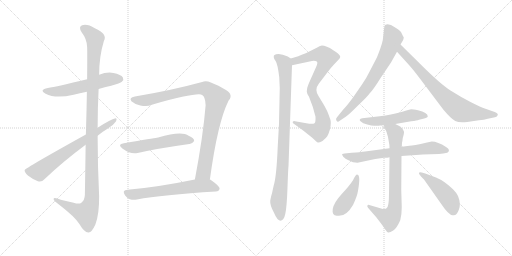
t = 0.00 s
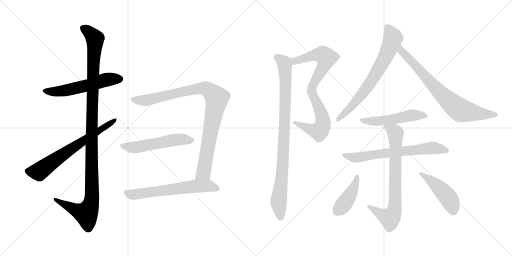
t = 2.46 s
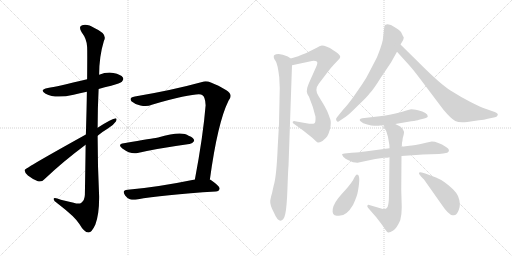
t = 4.91 s
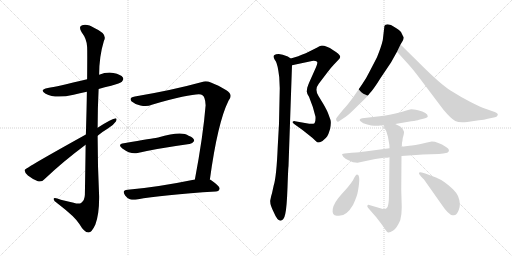
t = 7.37 s
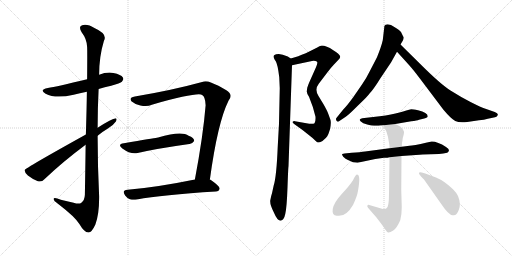
t = 9.83 s
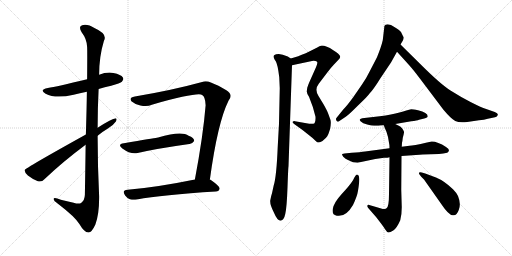
t = 12.28 s

The animated SVG that drew these frames (rendered in a browser with its animation timeline set to each time). Animation: 15 CSS @keyframes rules; one cycle of 12.28 s.

<svg version="1.1" viewBox="0 0 2048 1024" xmlns="http://www.w3.org/2000/svg">
  <g stroke="lightgray" stroke-dasharray="1,1" stroke-width="1" transform="scale(4, 4)">
    <line x1="0" y1="0" x2="256" y2="256"></line>
    <line x1="256" y1="0" x2="0" y2="256"></line>
    <line x1="128" y1="0" x2="128" y2="256"></line>
    <line x1="0" y1="128" x2="256" y2="128"></line>
    <line x1="256" y1="0" x2="512" y2="256"></line>
    <line x1="512" y1="0" x2="256" y2="256"></line>
    <line x1="384" y1="0" x2="384" y2="256"></line>
    <line x1="256" y1="128" x2="512" y2="128"></line>
  </g>
<g transform="scale(1, -1) translate(0, -850)">
   <style type="text/css">
    @keyframes keyframes0 {
      from {
       stroke: black;
       stroke-dashoffset: 559;
       stroke-width: 128;
       }
       65% {
       animation-timing-function: step-end;
       stroke: black;
       stroke-dashoffset: 0;
       stroke-width: 128;
       }
       to {
       stroke: black;
       stroke-width: 1024;
       }
       }
       #make-me-a-hanzi-animation-0 {
         animation: keyframes0 0.704915s both;
         animation-delay: 0.000000s;
         animation-timing-function: linear;
       }
    @keyframes keyframes1 {
      from {
       stroke: black;
       stroke-dashoffset: 1156;
       stroke-width: 128;
       }
       79% {
       animation-timing-function: step-end;
       stroke: black;
       stroke-dashoffset: 0;
       stroke-width: 128;
       }
       to {
       stroke: black;
       stroke-width: 1024;
       }
       }
       #make-me-a-hanzi-animation-1 {
         animation: keyframes1 1.190755s both;
         animation-delay: 0.704915s;
         animation-timing-function: linear;
       }
    @keyframes keyframes2 {
      from {
       stroke: black;
       stroke-dashoffset: 673;
       stroke-width: 128;
       }
       69% {
       animation-timing-function: step-end;
       stroke: black;
       stroke-dashoffset: 0;
       stroke-width: 128;
       }
       to {
       stroke: black;
       stroke-width: 1024;
       }
       }
       #make-me-a-hanzi-animation-2 {
         animation: keyframes2 0.797689s both;
         animation-delay: 1.895670s;
         animation-timing-function: linear;
       }
    @keyframes keyframes3 {
      from {
       stroke: black;
       stroke-dashoffset: 943;
       stroke-width: 128;
       }
       75% {
       animation-timing-function: step-end;
       stroke: black;
       stroke-dashoffset: 0;
       stroke-width: 128;
       }
       to {
       stroke: black;
       stroke-width: 1024;
       }
       }
       #make-me-a-hanzi-animation-3 {
         animation: keyframes3 1.017415s both;
         animation-delay: 2.693359s;
         animation-timing-function: linear;
       }
    @keyframes keyframes4 {
      from {
       stroke: black;
       stroke-dashoffset: 535;
       stroke-width: 128;
       }
       64% {
       animation-timing-function: step-end;
       stroke: black;
       stroke-dashoffset: 0;
       stroke-width: 128;
       }
       to {
       stroke: black;
       stroke-width: 1024;
       }
       }
       #make-me-a-hanzi-animation-4 {
         animation: keyframes4 0.685384s both;
         animation-delay: 3.710774s;
         animation-timing-function: linear;
       }
    @keyframes keyframes5 {
      from {
       stroke: black;
       stroke-dashoffset: 624;
       stroke-width: 128;
       }
       67% {
       animation-timing-function: step-end;
       stroke: black;
       stroke-dashoffset: 0;
       stroke-width: 128;
       }
       to {
       stroke: black;
       stroke-width: 1024;
       }
       }
       #make-me-a-hanzi-animation-5 {
         animation: keyframes5 0.757812s both;
         animation-delay: 4.396158s;
         animation-timing-function: linear;
       }
    @keyframes keyframes6 {
      from {
       stroke: black;
       stroke-dashoffset: 827;
       stroke-width: 128;
       }
       73% {
       animation-timing-function: step-end;
       stroke: black;
       stroke-dashoffset: 0;
       stroke-width: 128;
       }
       to {
       stroke: black;
       stroke-width: 1024;
       }
       }
       #make-me-a-hanzi-animation-6 {
         animation: keyframes6 0.923014s both;
         animation-delay: 5.153970s;
         animation-timing-function: linear;
       }
    @keyframes keyframes7 {
      from {
       stroke: black;
       stroke-dashoffset: 919;
       stroke-width: 128;
       }
       75% {
       animation-timing-function: step-end;
       stroke: black;
       stroke-dashoffset: 0;
       stroke-width: 128;
       }
       to {
       stroke: black;
       stroke-width: 1024;
       }
       }
       #make-me-a-hanzi-animation-7 {
         animation: keyframes7 0.997884s both;
         animation-delay: 6.076984s;
         animation-timing-function: linear;
       }
    @keyframes keyframes8 {
      from {
       stroke: black;
       stroke-dashoffset: 700;
       stroke-width: 128;
       }
       69% {
       animation-timing-function: step-end;
       stroke: black;
       stroke-dashoffset: 0;
       stroke-width: 128;
       }
       to {
       stroke: black;
       stroke-width: 1024;
       }
       }
       #make-me-a-hanzi-animation-8 {
         animation: keyframes8 0.819661s both;
         animation-delay: 7.074868s;
         animation-timing-function: linear;
       }
    @keyframes keyframes9 {
      from {
       stroke: black;
       stroke-dashoffset: 749;
       stroke-width: 128;
       }
       71% {
       animation-timing-function: step-end;
       stroke: black;
       stroke-dashoffset: 0;
       stroke-width: 128;
       }
       to {
       stroke: black;
       stroke-width: 1024;
       }
       }
       #make-me-a-hanzi-animation-9 {
         animation: keyframes9 0.859538s both;
         animation-delay: 7.894529s;
         animation-timing-function: linear;
       }
    @keyframes keyframes10 {
      from {
       stroke: black;
       stroke-dashoffset: 509;
       stroke-width: 128;
       }
       62% {
       animation-timing-function: step-end;
       stroke: black;
       stroke-dashoffset: 0;
       stroke-width: 128;
       }
       to {
       stroke: black;
       stroke-width: 1024;
       }
       }
       #make-me-a-hanzi-animation-10 {
         animation: keyframes10 0.664225s both;
         animation-delay: 8.754067s;
         animation-timing-function: linear;
       }
    @keyframes keyframes11 {
      from {
       stroke: black;
       stroke-dashoffset: 669;
       stroke-width: 128;
       }
       69% {
       animation-timing-function: step-end;
       stroke: black;
       stroke-dashoffset: 0;
       stroke-width: 128;
       }
       to {
       stroke: black;
       stroke-width: 1024;
       }
       }
       #make-me-a-hanzi-animation-11 {
         animation: keyframes11 0.794434s both;
         animation-delay: 9.418292s;
         animation-timing-function: linear;
       }
    @keyframes keyframes12 {
      from {
       stroke: black;
       stroke-dashoffset: 746;
       stroke-width: 128;
       }
       71% {
       animation-timing-function: step-end;
       stroke: black;
       stroke-dashoffset: 0;
       stroke-width: 128;
       }
       to {
       stroke: black;
       stroke-width: 1024;
       }
       }
       #make-me-a-hanzi-animation-12 {
         animation: keyframes12 0.857096s both;
         animation-delay: 10.212726s;
         animation-timing-function: linear;
       }
    @keyframes keyframes13 {
      from {
       stroke: black;
       stroke-dashoffset: 419;
       stroke-width: 128;
       }
       58% {
       animation-timing-function: step-end;
       stroke: black;
       stroke-dashoffset: 0;
       stroke-width: 128;
       }
       to {
       stroke: black;
       stroke-width: 1024;
       }
       }
       #make-me-a-hanzi-animation-13 {
         animation: keyframes13 0.590983s both;
         animation-delay: 11.069822s;
         animation-timing-function: linear;
       }
    @keyframes keyframes14 {
      from {
       stroke: black;
       stroke-dashoffset: 457;
       stroke-width: 128;
       }
       60% {
       animation-timing-function: step-end;
       stroke: black;
       stroke-dashoffset: 0;
       stroke-width: 128;
       }
       to {
       stroke: black;
       stroke-width: 1024;
       }
       }
       #make-me-a-hanzi-animation-14 {
         animation: keyframes14 0.621908s both;
         animation-delay: 11.660805s;
         animation-timing-function: linear;
       }
</style>
<path d="M 394.5 494.5 Q 418.5 501.5 444.5 507.5 Q 481.5 517.5 487.5 523.5 Q 496.5 532.5 491.5 540.5 Q 484.5 552.5 453.5 558.5 Q 425.5 562.5 396.5 551.5 L 348.5 533.5 Q 225.5 503.5 191.5 498.5 Q 154.5 491.5 182.5 475.5 Q 221.5 454.5 294.5 471.5 Q 318.5 477.5 347.5 483.5 L 394.5 494.5 Z" fill="lightgray"></path> 
<path d="M 342.5 271.5 Q 341.5 183.5 339.5 71.5 Q 338.5 49.5 325.5 39.5 Q 316.5 32.5 294.5 39.5 Q 267.5 46.5 243.5 51.5 Q 212.5 63.5 214.5 53.5 Q 215.5 46.5 235.5 32.5 Q 299.5 -16.5 317.5 -45.5 Q 336.5 -78.5 353.5 -79.5 Q 366.5 -80.5 381.5 -47.5 Q 397.5 -4.5 396.5 66.5 Q 390.5 187.5 390.5 307.5 L 390.5 339.5 Q 390.5 417.5 394.5 494.5 L 396.5 551.5 Q 396.5 624.5 415.5 686.5 Q 431.5 714.5 379.5 737.5 Q 348.5 756.5 328.5 749.5 Q 312.5 743.5 326.5 721.5 Q 347.5 694.5 348.5 662.5 Q 349.5 646.5 348.5 533.5 L 347.5 483.5 Q 346.5 413.5 343.5 312.5 L 342.5 271.5 Z" fill="lightgray"></path> 
<path d="M 343.5 312.5 Q 100.5 177.5 98.5 170.5 Q 97.5 161.5 111.5 148.5 Q 130.5 133.5 151.5 125.5 Q 167.5 121.5 177.5 133.5 Q 253.5 205.5 342.5 271.5 L 390.5 307.5 Q 409.5 323.5 431.5 336.5 Q 453.5 349.5 463.5 364.5 Q 470.5 377.5 459.5 376.5 Q 446.5 375.5 390.5 339.5 L 343.5 312.5 Z" fill="lightgray"></path> 
<path d="M 839.5 132.5 Q 870.5 360.5 914.5 448.5 Q 926.5 461.5 920.5 474.5 Q 911.5 492.5 843.5 520.5 Q 824.5 527.5 808.5 522.5 Q 688.5 489.5 539.5 464.5 Q 514.5 460.5 525.5 445.5 Q 540.5 432.5 561.5 428.5 Q 588.5 421.5 607.5 431.5 Q 790.5 482.5 808.5 470.5 Q 821.5 463.5 822.5 429.5 Q 812.5 306.5 779.5 132.5 C 773.5 103.5 835.5 102.5 839.5 132.5 Z" fill="lightgray"></path> 
<path d="M 495.5 277.5 Q 467.5 273.5 489.5 256.5 Q 523.5 231.5 550.5 238.5 Q 628.5 256.5 757.5 274.5 Q 767.5 273.5 776.5 286.5 Q 777.5 298.5 754.5 307.5 Q 726.5 328.5 632.5 300.5 Q 629.5 300.5 627.5 299.5 Q 615.5 298.5 495.5 277.5 Z" fill="lightgray"></path> 
<path d="M 779.5 132.5 Q 628.5 101.5 510.5 91.5 Q 485.5 90.5 500.5 68.5 Q 507.5 58.5 519.5 53.5 Q 532.5 49.5 547.5 52.5 Q 647.5 71.5 863.5 84.5 Q 876.5 85.5 878.5 95.5 Q 879.5 105.5 843.5 130.5 Q 842.5 131.5 839.5 132.5 L 779.5 132.5 Z" fill="lightgray"></path> 
<path d="M 1229.0 499.5 L 1227.0 484.5 Q 1227.0 477.5 1236.0 463.5 Q 1254.0 420.5 1262.0 383.5 Q 1263.0 361.5 1258.0 357.5 Q 1253.0 353.5 1237.0 355.5 L 1180.0 365.5 Q 1174.0 366.5 1171.0 363.5 Q 1168.0 359.5 1178.0 353.5 L 1210.0 330.5 L 1249.0 299.5 L 1263.0 286.5 Q 1268.0 281.5 1271.0 280.5 Q 1275.0 278.5 1290.0 286.5 Q 1304.0 297.5 1309.0 305.5 Q 1314.0 313.5 1320.0 333.5 Q 1326.0 361.5 1321.0 373.5 L 1313.0 395.5 Q 1310.0 405.5 1294.0 433.5 L 1274.0 466.5 Q 1257.0 492.5 1275.0 515.5 L 1307.0 557.5 Q 1323.0 579.5 1335.0 591.5 L 1353.0 610.5 Q 1361.0 618.5 1361.0 623.5 Q 1361.0 627.5 1353.0 635.5 Q 1345.0 643.5 1333.0 649.5 Q 1302.0 669.5 1284.0 667.5 Q 1279.0 667.5 1269.0 660.5 L 1223.0 637.5 Q 1206.0 632.5 1193.0 625.5 L 1163.0 616.5 C 1134.0 607.5 1139.0 583.5 1168.0 589.5 L 1248.0 606.5 Q 1262.0 607.5 1267.0 604.5 Q 1273.0 601.5 1264.0 581.5 L 1239.0 525.5 Q 1235.0 517.5 1229.0 499.5 Z" fill="lightgray"></path> 
<path d="M 1163.0 616.5 L 1151.0 624.5 Q 1129.0 633.5 1115.0 634.5 Q 1102.0 634.5 1098.0 630.5 Q 1094.0 629.5 1095.0 621.5 Q 1096.0 613.5 1103.0 605.5 Q 1111.0 592.5 1117.0 541.5 L 1119.0 497.5 L 1116.0 355.5 L 1111.0 265.5 Q 1106.0 143.5 1095.0 109.5 L 1088.0 77.5 Q 1084.0 66.5 1081.0 48.5 Q 1079.0 30.5 1096.0 -0.5 Q 1109.0 -32.5 1123.0 -32.5 Q 1136.0 -29.5 1141.0 -5.5 Q 1147.0 17.5 1150.0 101.5 Q 1153.0 184.5 1154.0 185.5 L 1168.0 589.5 C 1169.0 613.5 1169.0 613.5 1163.0 616.5 Z" fill="lightgray"></path> 
<path d="M 1537.0 740.5 L 1531.0 689.5 Q 1525.0 663.5 1508.0 621.5 L 1479.0 565.5 Q 1467.0 540.5 1448.0 512.5 L 1412.0 460.5 Q 1388.0 427.5 1373.0 412.5 L 1348.0 381.5 Q 1341.0 375.5 1346.0 367.5 Q 1351.0 359.5 1359.0 367.5 L 1383.0 383.5 Q 1393.0 389.5 1432.0 428.5 Q 1472.0 466.5 1479.0 477.5 Q 1491.0 488.5 1523.0 539.5 L 1564.0 600.5 L 1588.0 643.5 L 1602.0 672.5 L 1611.0 687.5 Q 1615.0 694.5 1615.0 701.5 Q 1613.0 703.5 1604.0 722.5 Q 1600.0 728.5 1579.0 741.5 Q 1558.0 756.5 1542.0 751.5 Q 1536.0 747.5 1537.0 740.5 Z" fill="lightgray"></path> 
<path d="M 1588.0 643.5 L 1636.0 590.5 Q 1654.0 570.5 1678.0 538.5 L 1773.0 412.5 Q 1804.0 375.5 1821.0 366.5 Q 1838.0 357.5 1869.0 362.5 L 1916.0 369.5 Q 1937.0 371.5 1951.0 375.5 L 1980.0 381.5 Q 1989.0 383.5 1991.0 390.5 Q 1993.0 397.5 1979.0 402.5 L 1939.0 416.5 Q 1926.0 420.5 1884.0 441.5 Q 1843.0 462.5 1802.0 488.5 Q 1761.0 514.5 1679.0 596.5 L 1602.0 672.5 C 1581.0 693.5 1568.0 665.5 1588.0 643.5 Z" fill="lightgray"></path> 
<path d="M 1581.0 354.5 L 1645.0 365.5 Q 1669.0 368.5 1676.0 371.5 L 1697.0 376.5 Q 1711.0 379.5 1711.0 385.5 Q 1711.0 400.5 1672.0 409.5 Q 1652.0 413.5 1645.0 413.5 Q 1629.0 409.5 1598.0 400.5 Q 1568.0 391.5 1519.0 385.5 L 1449.0 377.5 Q 1433.0 373.5 1442.0 365.5 Q 1451.0 356.5 1469.0 352.5 Q 1487.0 347.5 1497.0 347.5 L 1514.0 347.5 Q 1518.0 349.5 1535.0 349.5 L 1581.0 354.5 Z" fill="lightgray"></path> 
<path d="M 1558.0 257.5 L 1460.0 244.5 Q 1442.0 241.5 1407.0 239.5 L 1378.0 236.5 L 1369.0 234.5 Q 1366.0 233.5 1373.0 223.5 Q 1382.0 214.5 1392.0 210.5 L 1412.0 201.5 L 1430.0 199.5 L 1501.0 214.5 L 1536.0 219.5 Q 1552.0 219.5 1558.0 221.5 L 1606.0 226.5 L 1678.0 231.5 Q 1682.0 232.5 1691.0 232.5 L 1756.0 234.5 L 1773.0 236.5 Q 1786.0 238.5 1789.0 239.5 Q 1805.0 249.5 1784.0 262.5 Q 1751.0 284.5 1727.0 284.5 L 1708.0 280.5 Q 1652.0 267.5 1638.0 267.5 L 1607.0 263.5 L 1558.0 257.5 Z" fill="lightgray"></path> 
<path d="M 1535.0 349.5 L 1541.0 334.5 Q 1547.0 323.5 1552.0 302.5 L 1557.0 273.5 Q 1558.0 271.5 1558.0 257.5 L 1558.0 221.5 L 1556.0 75.5 Q 1556.0 22.5 1546.0 17.5 Q 1536.0 11.5 1528.0 15.5 L 1477.0 30.5 Q 1471.0 32.5 1470.0 28.5 Q 1467.0 27.5 1472.0 19.5 L 1505.0 -18.5 L 1525.0 -44.5 Q 1534.0 -56.5 1541.0 -67.5 Q 1548.0 -78.5 1553.0 -79.5 Q 1559.0 -80.5 1573.0 -71.5 Q 1587.0 -62.5 1601.0 -30.5 Q 1607.0 -9.5 1607.0 21.5 L 1605.0 91.5 L 1606.0 226.5 L 1607.0 263.5 L 1608.0 279.5 Q 1610.0 287.5 1611.0 298.5 Q 1617.0 318.5 1616.0 323.5 Q 1615.0 328.5 1608.0 337.5 Q 1602.0 345.5 1597.0 346.5 L 1581.0 354.5 C 1554.0 367.5 1524.0 377.5 1535.0 349.5 Z" fill="lightgray"></path> 
<path d="M 1430.0 151.5 Q 1426.0 152.5 1422.0 147.5 Q 1418.0 142.5 1412.0 129.5 Q 1398.0 107.5 1366.0 73.5 Q 1335.0 39.5 1331.0 14.5 Q 1327.0 -10.5 1347.0 -12.5 Q 1383.0 -19.5 1412.0 30.5 Q 1429.0 66.5 1432.0 87.5 Q 1443.0 149.5 1430.0 151.5 Z" fill="lightgray"></path> 
<path d="M 1678.0 152.5 L 1685.0 143.5 L 1696.0 132.5 L 1765.0 34.5 Q 1795.0 -10.5 1811.0 -10.5 Q 1826.0 -14.5 1835.0 10.5 Q 1845.0 34.5 1832.0 66.5 Q 1825.0 80.5 1812.0 93.5 Q 1778.0 126.5 1744.0 140.5 L 1701.0 156.5 L 1687.0 160.5 Q 1679.0 162.5 1677.0 160.5 Q 1674.0 156.5 1678.0 152.5 Z" fill="lightgray"></path> 
      <clipPath id="make-me-a-hanzi-clip-0">
      <path d="M 394.5 494.5 Q 418.5 501.5 444.5 507.5 Q 481.5 517.5 487.5 523.5 Q 496.5 532.5 491.5 540.5 Q 484.5 552.5 453.5 558.5 Q 425.5 562.5 396.5 551.5 L 348.5 533.5 Q 225.5 503.5 191.5 498.5 Q 154.5 491.5 182.5 475.5 Q 221.5 454.5 294.5 471.5 Q 318.5 477.5 347.5 483.5 L 394.5 494.5 Z" fill="lightgray"></path>
      </clipPath>
      <path clip-path="url(#make-me-a-hanzi-clip-0)" d="M 183.5 488.5 L 202.5 483.5 L 250.5 486.5 L 411.5 528.5 L 480.5 534.5 " fill="none" id="make-me-a-hanzi-animation-0" stroke-dasharray="431 862" stroke-linecap="round"></path>

      <clipPath id="make-me-a-hanzi-clip-1">
      <path d="M 342.5 271.5 Q 341.5 183.5 339.5 71.5 Q 338.5 49.5 325.5 39.5 Q 316.5 32.5 294.5 39.5 Q 267.5 46.5 243.5 51.5 Q 212.5 63.5 214.5 53.5 Q 215.5 46.5 235.5 32.5 Q 299.5 -16.5 317.5 -45.5 Q 336.5 -78.5 353.5 -79.5 Q 366.5 -80.5 381.5 -47.5 Q 397.5 -4.5 396.5 66.5 Q 390.5 187.5 390.5 307.5 L 390.5 339.5 Q 390.5 417.5 394.5 494.5 L 396.5 551.5 Q 396.5 624.5 415.5 686.5 Q 431.5 714.5 379.5 737.5 Q 348.5 756.5 328.5 749.5 Q 312.5 743.5 326.5 721.5 Q 347.5 694.5 348.5 662.5 Q 349.5 646.5 348.5 533.5 L 347.5 483.5 Q 346.5 413.5 343.5 312.5 L 342.5 271.5 Z" fill="lightgray"></path>
      </clipPath>
      <path clip-path="url(#make-me-a-hanzi-clip-1)" d="M 335.5 734.5 L 375.5 703.5 L 380.5 689.5 L 366.5 356.5 L 367.5 57.5 L 361.5 27.5 L 344.5 -3.5 L 313.5 5.5 L 220.5 51.5 " fill="none" id="make-me-a-hanzi-animation-1" stroke-dasharray="1028 2056" stroke-linecap="round"></path>

      <clipPath id="make-me-a-hanzi-clip-2">
      <path d="M 343.5 312.5 Q 100.5 177.5 98.5 170.5 Q 97.5 161.5 111.5 148.5 Q 130.5 133.5 151.5 125.5 Q 167.5 121.5 177.5 133.5 Q 253.5 205.5 342.5 271.5 L 390.5 307.5 Q 409.5 323.5 431.5 336.5 Q 453.5 349.5 463.5 364.5 Q 470.5 377.5 459.5 376.5 Q 446.5 375.5 390.5 339.5 L 343.5 312.5 Z" fill="lightgray"></path>
      </clipPath>
      <path clip-path="url(#make-me-a-hanzi-clip-2)" d="M 104.5 166.5 L 156.5 163.5 L 249.5 232.5 L 457.5 369.5 " fill="none" id="make-me-a-hanzi-animation-2" stroke-dasharray="545 1090" stroke-linecap="round"></path>

      <clipPath id="make-me-a-hanzi-clip-3">
      <path d="M 839.5 132.5 Q 870.5 360.5 914.5 448.5 Q 926.5 461.5 920.5 474.5 Q 911.5 492.5 843.5 520.5 Q 824.5 527.5 808.5 522.5 Q 688.5 489.5 539.5 464.5 Q 514.5 460.5 525.5 445.5 Q 540.5 432.5 561.5 428.5 Q 588.5 421.5 607.5 431.5 Q 790.5 482.5 808.5 470.5 Q 821.5 463.5 822.5 429.5 Q 812.5 306.5 779.5 132.5 C 773.5 103.5 835.5 102.5 839.5 132.5 Z" fill="lightgray"></path>
      </clipPath>
      <path clip-path="url(#make-me-a-hanzi-clip-3)" d="M 534.5 453.5 L 573.5 447.5 L 593.5 450.5 L 808.5 497.5 L 841.5 486.5 L 866.5 458.5 L 816.5 168.5 L 787.5 140.5 " fill="none" id="make-me-a-hanzi-animation-3" stroke-dasharray="815 1630" stroke-linecap="round"></path>

      <clipPath id="make-me-a-hanzi-clip-4">
      <path d="M 495.5 277.5 Q 467.5 273.5 489.5 256.5 Q 523.5 231.5 550.5 238.5 Q 628.5 256.5 757.5 274.5 Q 767.5 273.5 776.5 286.5 Q 777.5 298.5 754.5 307.5 Q 726.5 328.5 632.5 300.5 Q 629.5 300.5 627.5 299.5 Q 615.5 298.5 495.5 277.5 Z" fill="lightgray"></path>
      </clipPath>
      <path clip-path="url(#make-me-a-hanzi-clip-4)" d="M 490.5 267.5 L 532.5 260.5 L 717.5 293.5 L 765.5 288.5 " fill="none" id="make-me-a-hanzi-animation-4" stroke-dasharray="407 814" stroke-linecap="round"></path>

      <clipPath id="make-me-a-hanzi-clip-5">
      <path d="M 779.5 132.5 Q 628.5 101.5 510.5 91.5 Q 485.5 90.5 500.5 68.5 Q 507.5 58.5 519.5 53.5 Q 532.5 49.5 547.5 52.5 Q 647.5 71.5 863.5 84.5 Q 876.5 85.5 878.5 95.5 Q 879.5 105.5 843.5 130.5 Q 842.5 131.5 839.5 132.5 L 779.5 132.5 Z" fill="lightgray"></path>
      </clipPath>
      <path clip-path="url(#make-me-a-hanzi-clip-5)" d="M 506.5 79.5 L 538.5 72.5 L 802.5 107.5 L 838.5 106.5 L 869.5 95.5 " fill="none" id="make-me-a-hanzi-animation-5" stroke-dasharray="496 992" stroke-linecap="round"></path>

      <clipPath id="make-me-a-hanzi-clip-6">
      <path d="M 1229.0 499.5 L 1227.0 484.5 Q 1227.0 477.5 1236.0 463.5 Q 1254.0 420.5 1262.0 383.5 Q 1263.0 361.5 1258.0 357.5 Q 1253.0 353.5 1237.0 355.5 L 1180.0 365.5 Q 1174.0 366.5 1171.0 363.5 Q 1168.0 359.5 1178.0 353.5 L 1210.0 330.5 L 1249.0 299.5 L 1263.0 286.5 Q 1268.0 281.5 1271.0 280.5 Q 1275.0 278.5 1290.0 286.5 Q 1304.0 297.5 1309.0 305.5 Q 1314.0 313.5 1320.0 333.5 Q 1326.0 361.5 1321.0 373.5 L 1313.0 395.5 Q 1310.0 405.5 1294.0 433.5 L 1274.0 466.5 Q 1257.0 492.5 1275.0 515.5 L 1307.0 557.5 Q 1323.0 579.5 1335.0 591.5 L 1353.0 610.5 Q 1361.0 618.5 1361.0 623.5 Q 1361.0 627.5 1353.0 635.5 Q 1345.0 643.5 1333.0 649.5 Q 1302.0 669.5 1284.0 667.5 Q 1279.0 667.5 1269.0 660.5 L 1223.0 637.5 Q 1206.0 632.5 1193.0 625.5 L 1163.0 616.5 C 1134.0 607.5 1139.0 583.5 1168.0 589.5 L 1248.0 606.5 Q 1262.0 607.5 1267.0 604.5 Q 1273.0 601.5 1264.0 581.5 L 1239.0 525.5 Q 1235.0 517.5 1229.0 499.5 Z" fill="lightgray"></path>
      </clipPath>
      <path clip-path="url(#make-me-a-hanzi-clip-6)" d="M 1173.0 597.5 L 1189.0 610.5 L 1262.0 630.5 L 1290.0 631.5 L 1305.0 619.5 L 1299.0 595.5 L 1258.0 525.5 L 1246.0 489.5 L 1290.0 380.5 L 1292.0 357.5 L 1285.0 335.5 L 1277.0 324.5 L 1263.0 326.5 L 1177.0 359.5 " fill="none" id="make-me-a-hanzi-animation-6" stroke-dasharray="699 1398" stroke-linecap="round"></path>

      <clipPath id="make-me-a-hanzi-clip-7">
      <path d="M 1163.0 616.5 L 1151.0 624.5 Q 1129.0 633.5 1115.0 634.5 Q 1102.0 634.5 1098.0 630.5 Q 1094.0 629.5 1095.0 621.5 Q 1096.0 613.5 1103.0 605.5 Q 1111.0 592.5 1117.0 541.5 L 1119.0 497.5 L 1116.0 355.5 L 1111.0 265.5 Q 1106.0 143.5 1095.0 109.5 L 1088.0 77.5 Q 1084.0 66.5 1081.0 48.5 Q 1079.0 30.5 1096.0 -0.5 Q 1109.0 -32.5 1123.0 -32.5 Q 1136.0 -29.5 1141.0 -5.5 Q 1147.0 17.5 1150.0 101.5 Q 1153.0 184.5 1154.0 185.5 L 1168.0 589.5 C 1169.0 613.5 1169.0 613.5 1163.0 616.5 Z" fill="lightgray"></path>
      </clipPath>
      <path clip-path="url(#make-me-a-hanzi-clip-7)" d="M 1105.0 623.5 L 1137.0 599.5 L 1142.0 535.5 L 1134.0 240.5 L 1114.0 40.5 L 1122.0 -21.5 " fill="none" id="make-me-a-hanzi-animation-7" stroke-dasharray="791 1582" stroke-linecap="round"></path>

      <clipPath id="make-me-a-hanzi-clip-8">
      <path d="M 1537.0 740.5 L 1531.0 689.5 Q 1525.0 663.5 1508.0 621.5 L 1479.0 565.5 Q 1467.0 540.5 1448.0 512.5 L 1412.0 460.5 Q 1388.0 427.5 1373.0 412.5 L 1348.0 381.5 Q 1341.0 375.5 1346.0 367.5 Q 1351.0 359.5 1359.0 367.5 L 1383.0 383.5 Q 1393.0 389.5 1432.0 428.5 Q 1472.0 466.5 1479.0 477.5 Q 1491.0 488.5 1523.0 539.5 L 1564.0 600.5 L 1588.0 643.5 L 1602.0 672.5 L 1611.0 687.5 Q 1615.0 694.5 1615.0 701.5 Q 1613.0 703.5 1604.0 722.5 Q 1600.0 728.5 1579.0 741.5 Q 1558.0 756.5 1542.0 751.5 Q 1536.0 747.5 1537.0 740.5 Z" fill="lightgray"></path>
      </clipPath>
      <path clip-path="url(#make-me-a-hanzi-clip-8)" d="M 1549.0 741.5 L 1571.0 696.5 L 1536.0 610.5 L 1470.0 502.5 L 1414.0 432.5 L 1353.0 373.5 " fill="none" id="make-me-a-hanzi-animation-8" stroke-dasharray="572 1144" stroke-linecap="round"></path>

      <clipPath id="make-me-a-hanzi-clip-9">
      <path d="M 1588.0 643.5 L 1636.0 590.5 Q 1654.0 570.5 1678.0 538.5 L 1773.0 412.5 Q 1804.0 375.5 1821.0 366.5 Q 1838.0 357.5 1869.0 362.5 L 1916.0 369.5 Q 1937.0 371.5 1951.0 375.5 L 1980.0 381.5 Q 1989.0 383.5 1991.0 390.5 Q 1993.0 397.5 1979.0 402.5 L 1939.0 416.5 Q 1926.0 420.5 1884.0 441.5 Q 1843.0 462.5 1802.0 488.5 Q 1761.0 514.5 1679.0 596.5 L 1602.0 672.5 C 1581.0 693.5 1568.0 665.5 1588.0 643.5 Z" fill="lightgray"></path>
      </clipPath>
      <path clip-path="url(#make-me-a-hanzi-clip-9)" d="M 1605.0 664.5 L 1604.0 653.5 L 1623.0 627.5 L 1743.0 497.5 L 1832.0 416.5 L 1844.0 408.5 L 1904.0 397.5 L 1981.0 391.5 " fill="none" id="make-me-a-hanzi-animation-9" stroke-dasharray="621 1242" stroke-linecap="round"></path>

      <clipPath id="make-me-a-hanzi-clip-10">
      <path d="M 1581.0 354.5 L 1645.0 365.5 Q 1669.0 368.5 1676.0 371.5 L 1697.0 376.5 Q 1711.0 379.5 1711.0 385.5 Q 1711.0 400.5 1672.0 409.5 Q 1652.0 413.5 1645.0 413.5 Q 1629.0 409.5 1598.0 400.5 Q 1568.0 391.5 1519.0 385.5 L 1449.0 377.5 Q 1433.0 373.5 1442.0 365.5 Q 1451.0 356.5 1469.0 352.5 Q 1487.0 347.5 1497.0 347.5 L 1514.0 347.5 Q 1518.0 349.5 1535.0 349.5 L 1581.0 354.5 Z" fill="lightgray"></path>
      </clipPath>
      <path clip-path="url(#make-me-a-hanzi-clip-10)" d="M 1452.0 367.5 L 1510.0 365.5 L 1646.0 389.5 L 1703.0 387.5 " fill="none" id="make-me-a-hanzi-animation-10" stroke-dasharray="381 762" stroke-linecap="round"></path>

      <clipPath id="make-me-a-hanzi-clip-11">
      <path d="M 1558.0 257.5 L 1460.0 244.5 Q 1442.0 241.5 1407.0 239.5 L 1378.0 236.5 L 1369.0 234.5 Q 1366.0 233.5 1373.0 223.5 Q 1382.0 214.5 1392.0 210.5 L 1412.0 201.5 L 1430.0 199.5 L 1501.0 214.5 L 1536.0 219.5 Q 1552.0 219.5 1558.0 221.5 L 1606.0 226.5 L 1678.0 231.5 Q 1682.0 232.5 1691.0 232.5 L 1756.0 234.5 L 1773.0 236.5 Q 1786.0 238.5 1789.0 239.5 Q 1805.0 249.5 1784.0 262.5 Q 1751.0 284.5 1727.0 284.5 L 1708.0 280.5 Q 1652.0 267.5 1638.0 267.5 L 1607.0 263.5 L 1558.0 257.5 Z" fill="lightgray"></path>
      </clipPath>
      <path clip-path="url(#make-me-a-hanzi-clip-11)" d="M 1375.0 230.5 L 1433.0 220.5 L 1702.0 257.5 L 1727.0 259.5 L 1784.0 250.5 " fill="none" id="make-me-a-hanzi-animation-11" stroke-dasharray="541 1082" stroke-linecap="round"></path>

      <clipPath id="make-me-a-hanzi-clip-12">
      <path d="M 1535.0 349.5 L 1541.0 334.5 Q 1547.0 323.5 1552.0 302.5 L 1557.0 273.5 Q 1558.0 271.5 1558.0 257.5 L 1558.0 221.5 L 1556.0 75.5 Q 1556.0 22.5 1546.0 17.5 Q 1536.0 11.5 1528.0 15.5 L 1477.0 30.5 Q 1471.0 32.5 1470.0 28.5 Q 1467.0 27.5 1472.0 19.5 L 1505.0 -18.5 L 1525.0 -44.5 Q 1534.0 -56.5 1541.0 -67.5 Q 1548.0 -78.5 1553.0 -79.5 Q 1559.0 -80.5 1573.0 -71.5 Q 1587.0 -62.5 1601.0 -30.5 Q 1607.0 -9.5 1607.0 21.5 L 1605.0 91.5 L 1606.0 226.5 L 1607.0 263.5 L 1608.0 279.5 Q 1610.0 287.5 1611.0 298.5 Q 1617.0 318.5 1616.0 323.5 Q 1615.0 328.5 1608.0 337.5 Q 1602.0 345.5 1597.0 346.5 L 1581.0 354.5 C 1554.0 367.5 1524.0 377.5 1535.0 349.5 Z" fill="lightgray"></path>
      </clipPath>
      <path clip-path="url(#make-me-a-hanzi-clip-12)" d="M 1543.0 348.5 L 1575.0 326.5 L 1582.0 314.5 L 1578.0 14.5 L 1560.0 -21.5 L 1537.0 -14.5 L 1475.0 24.5 " fill="none" id="make-me-a-hanzi-animation-12" stroke-dasharray="618 1236" stroke-linecap="round"></path>

      <clipPath id="make-me-a-hanzi-clip-13">
      <path d="M 1430.0 151.5 Q 1426.0 152.5 1422.0 147.5 Q 1418.0 142.5 1412.0 129.5 Q 1398.0 107.5 1366.0 73.5 Q 1335.0 39.5 1331.0 14.5 Q 1327.0 -10.5 1347.0 -12.5 Q 1383.0 -19.5 1412.0 30.5 Q 1429.0 66.5 1432.0 87.5 Q 1443.0 149.5 1430.0 151.5 Z" fill="lightgray"></path>
      </clipPath>
      <path clip-path="url(#make-me-a-hanzi-clip-13)" d="M 1428.0 144.5 L 1417.0 101.5 L 1397.0 65.5 L 1369.0 25.5 L 1348.0 6.5 " fill="none" id="make-me-a-hanzi-animation-13" stroke-dasharray="291 582" stroke-linecap="round"></path>

      <clipPath id="make-me-a-hanzi-clip-14">
      <path d="M 1678.0 152.5 L 1685.0 143.5 L 1696.0 132.5 L 1765.0 34.5 Q 1795.0 -10.5 1811.0 -10.5 Q 1826.0 -14.5 1835.0 10.5 Q 1845.0 34.5 1832.0 66.5 Q 1825.0 80.5 1812.0 93.5 Q 1778.0 126.5 1744.0 140.5 L 1701.0 156.5 L 1687.0 160.5 Q 1679.0 162.5 1677.0 160.5 Q 1674.0 156.5 1678.0 152.5 Z" fill="lightgray"></path>
      </clipPath>
      <path clip-path="url(#make-me-a-hanzi-clip-14)" d="M 1682.0 157.5 L 1765.0 91.5 L 1794.0 58.5 L 1813.0 11.5 " fill="none" id="make-me-a-hanzi-animation-14" stroke-dasharray="329 658" stroke-linecap="round"></path>

</g>
</svg>
